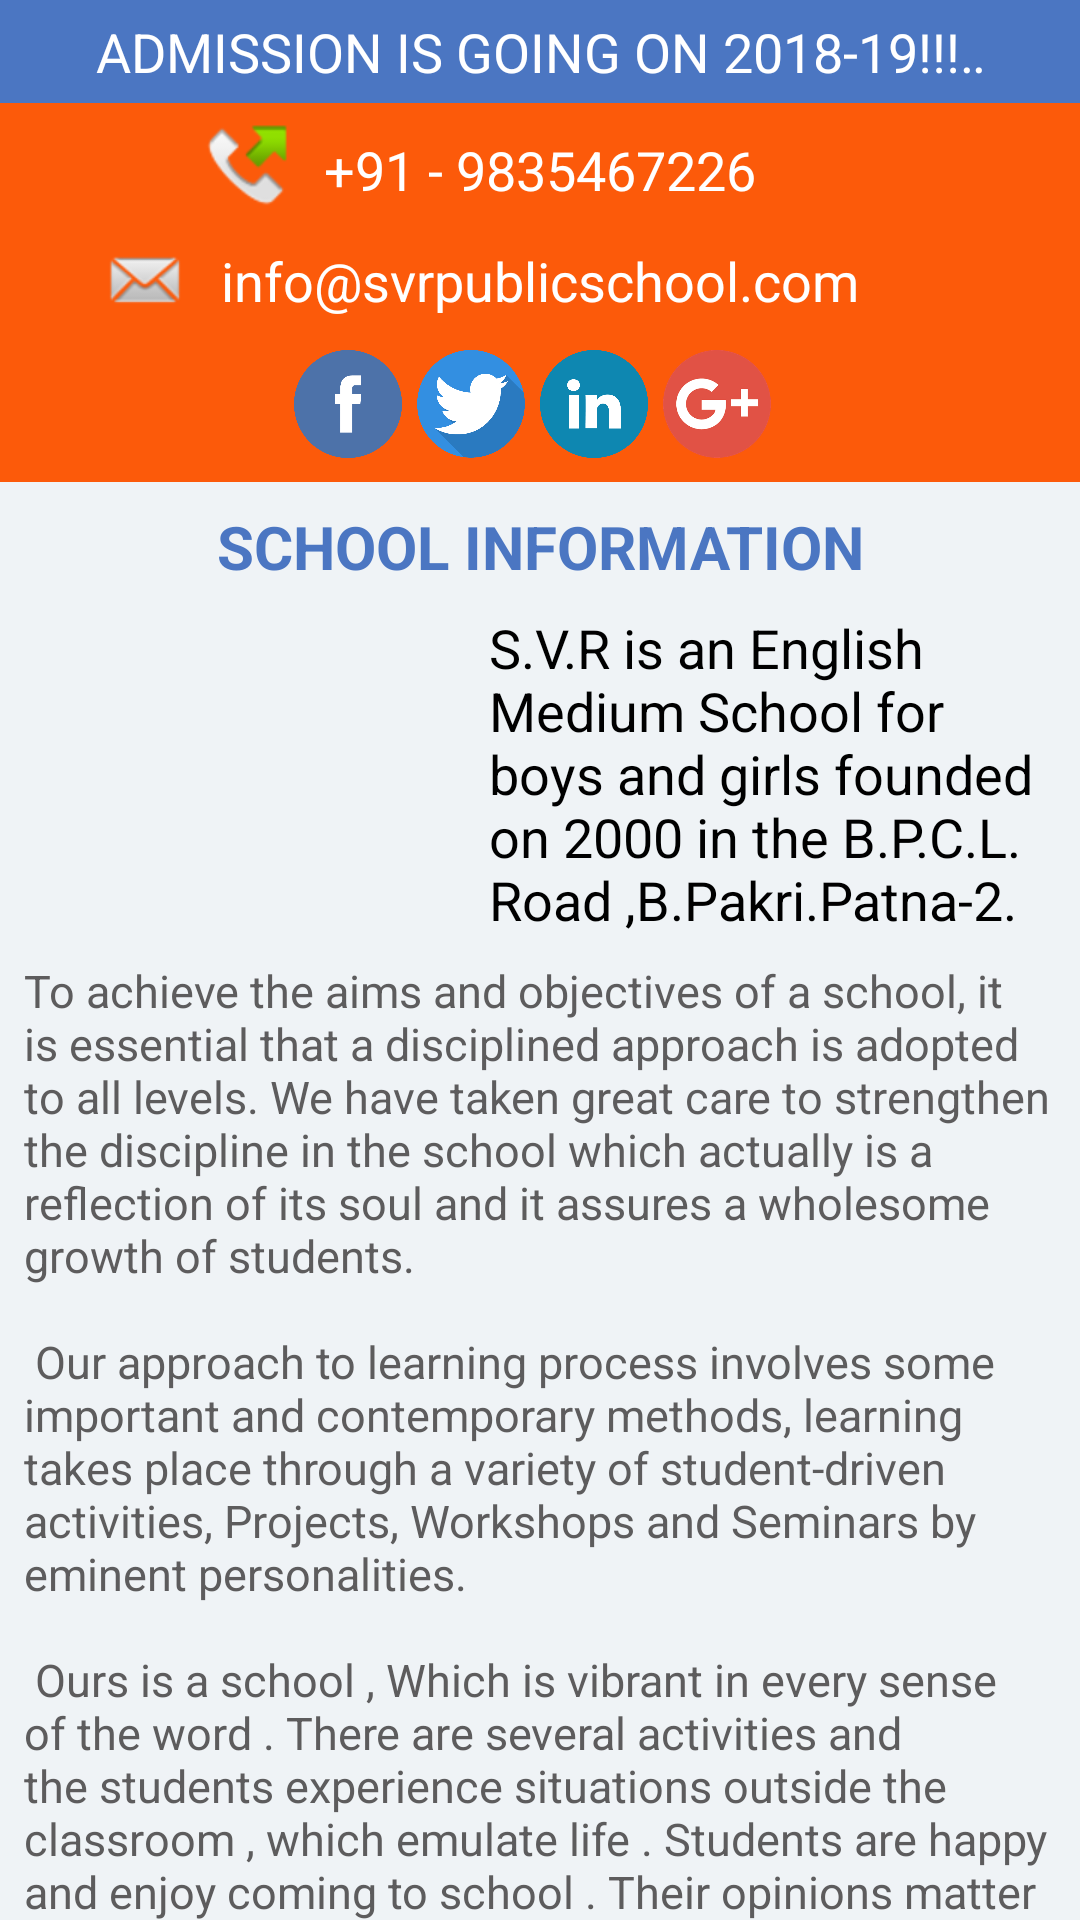

Layout XML and referenced resources for this Android screen:
<!-- AndroidManifest.xml: application theme AppTheme -->
<!-- res/layout/fragment_home.xml -->
<?xml version="1.0" encoding="utf-8"?>
<androidx.core.widget.NestedScrollView xmlns:android="http://schemas.android.com/apk/res/android"
    xmlns:app="http://schemas.android.com/apk/res-auto"
    android:layout_width="match_parent"
    android:layout_height="match_parent">

    <LinearLayout
        android:layout_width="match_parent"
        android:layout_height="match_parent"
        android:orientation="vertical">

        <com.synnapps.carouselview.CarouselView

            android:id="@+id/carouselView"
            android:layout_width="match_parent"
            android:layout_height="200dp"
            android:visibility="gone"
            app:fillColor="#FFFFFFFF"
            app:pageColor="#00000000"
            app:radius="6dp"
            app:slideInterval="3000"
            app:strokeColor="#FF777777"
            app:strokeWidth="1dp" />


        <FrameLayout
            android:id="@+id/youtube_fragment"
            android:layout_width="match_parent"
            android:layout_height="200dp"
            android:layout_centerHorizontal="true"
            android:visibility="gone" />

        <TextView
            android:id="@+id/tvAdmisson"
            style="@style/TextViewStyle.Large"
            android:layout_width="match_parent"
            android:layout_height="wrap_content"
            android:background="@color/blue_descent"
            android:ellipsize="marquee"
            android:fadingEdge="horizontal"
            android:gravity="center"
            android:marqueeRepeatLimit="marquee_forever"
            android:padding="5dp"
            android:scrollHorizontally="true"
            android:singleLine="true"
            android:text="ADMISSION IS GOING ON 2018-19!!!                              ADMISSION IS GOING ON 2018-19!!! "
            android:textColor="@color/white" />

        <RelativeLayout
            android:layout_width="match_parent"
            android:layout_height="wrap_content"
            android:background="?attr/colorAccent"
            android:visibility="visible">

            <ImageView
                android:layout_width="wrap_content"
                android:layout_height="wrap_content"
                android:layout_centerVertical="true"
                android:layout_toLeftOf="@+id/tvCall"
                android:src="@android:drawable/sym_call_outgoing" />

            <TextView
                android:id="@+id/tvCall"
                style="@style/TextViewStyle.Large"
                android:layout_width="wrap_content"
                android:layout_height="wrap_content"
                android:layout_centerHorizontal="true"
                android:layout_centerVertical="true"
                android:gravity="center"
                android:padding="10dp"
                android:text="+91 - 9835467226"
                android:textColor="@color/white" />
        </RelativeLayout>

        <RelativeLayout
            android:layout_width="match_parent"
            android:layout_height="wrap_content"
            android:background="?attr/colorAccent"
            android:visibility="visible">

            <ImageView
                android:layout_width="wrap_content"
                android:layout_height="wrap_content"
                android:layout_centerVertical="true"
                android:layout_toLeftOf="@+id/tvEmail"
                android:src="@android:drawable/sym_action_email" />

            <TextView
                android:id="@+id/tvEmail"
                style="@style/TextViewStyle.Large"
                android:layout_width="wrap_content"
                android:layout_height="wrap_content"
                android:layout_centerHorizontal="true"
                android:layout_centerVertical="true"
                android:layout_marginLeft="10dp"
                android:gravity="center"
                android:text="info@svrpublicschool.com"
                android:textColor="@color/white" />
        </RelativeLayout>

        <RelativeLayout
            android:layout_width="match_parent"
            android:layout_height="wrap_content"
            android:background="?attr/colorAccent"
            android:padding="8dp"
            android:visibility="visible">

            <View
                android:id="@+id/view"
                android:layout_width="0dp"
                android:layout_height="0dp"
                android:layout_centerHorizontal="true"
                android:layout_centerVertical="true" />

            <ImageView
                android:id="@+id/fb"
                android:layout_width="36dp"
                android:layout_height="36dp"
                android:layout_marginRight="5dp"
                android:layout_toLeftOf="@+id/twitter"
                android:src="@drawable/fb_logo" />

            <ImageView
                android:id="@+id/twitter"
                android:layout_width="36dp"
                android:layout_height="36dp"
                android:layout_marginRight="5dp"
                android:layout_toLeftOf="@+id/view"
                android:src="@drawable/twitter_logo" />

            <ImageView
                android:id="@+id/linked"
                android:layout_width="36dp"
                android:layout_height="36dp"
                android:layout_marginRight="5dp"
                android:layout_toRightOf="@id/view"
                android:src="@drawable/linkedin_logo" />

            <ImageView
                android:id="@+id/google"
                android:layout_width="36dp"
                android:layout_height="36dp"
                android:layout_toRightOf="@id/linked"
                android:src="@drawable/google_logo" />


        </RelativeLayout>


        <TextView
            style="@style/TextViewStyle.ExtraLarge"
            android:layout_width="match_parent"
            android:layout_height="wrap_content"
            android:gravity="center"
            android:padding="8dp"
            android:text="SCHOOL INFORMATION"
            android:textStyle="bold" />

        <RelativeLayout
            android:id="@+id/rlSchool"
            android:layout_width="match_parent"
            android:layout_height="wrap_content"
            android:layout_marginLeft="8dp"
            android:layout_marginRight="8dp">

            <ImageView
                android:id="@+id/ivSchool"
                android:layout_width="150dp"
                android:layout_height="100dp"
                android:scaleType="centerInside" />

            <TextView
                style="@style/TextViewStyle.Large"
                android:layout_width="match_parent"
                android:layout_height="match_parent"
                android:layout_marginLeft="5dp"
                android:layout_toRightOf="@id/ivSchool"
                android:text="S.V.R is an English Medium School for boys and girls founded on 2000 in the B.P.C.L. Road ,B.Pakri.Patna-2." />
        </RelativeLayout>

        <TextView
            style="@style/TextViewStyle.Medium"
            android:layout_width="match_parent"
            android:layout_height="wrap_content"
            android:padding="8dp"
            android:text="@string/school_desc"
            android:visibility="visible" />

        <TextView
            style="@style/TextViewStyle.ExtraLarge"
            android:layout_width="match_parent"
            android:layout_height="wrap_content"
            android:gravity="center_vertical"
            android:padding="8dp"
            android:text="OUR FACILITIES"
            android:textStyle="bold" />

        <androidx.recyclerview.widget.RecyclerView
            android:id="@+id/rvFacility"
            android:layout_width="match_parent"
            android:layout_height="wrap_content"
            android:nestedScrollingEnabled="false" />

        <TextView
            style="@style/TextViewStyle.ExtraLarge"
            android:layout_width="match_parent"
            android:layout_height="wrap_content"
            android:gravity="center_vertical"
            android:padding="8dp"
            android:text="RULE &amp; REGULATION"
            android:textStyle="bold" />

        <androidx.recyclerview.widget.RecyclerView
            android:id="@+id/rvRule"
            android:layout_width="match_parent"
            android:layout_height="wrap_content"
            android:nestedScrollingEnabled="false" />

    </LinearLayout>


</androidx.core.widget.NestedScrollView>
<!-- resources referenced by this layout -->
<resources>
  <color name="blue_descent">#4b76c2</color>
  <color name="white">#ffffff</color>
  <!-- drawable fb_logo: png bitmap (drawable, 4009 bytes) -->
  <!-- drawable google_logo: png bitmap (drawable, 5045 bytes) -->
  <!-- drawable linkedin_logo: png bitmap (drawable, 4774 bytes) -->
  <!-- drawable twitter_logo: png bitmap (drawable, 8145 bytes) -->
  <string name="school_desc">To achieve the aims and objectives of a school, it is essential that a disciplined approach is adopted to all levels. We have taken great care to strengthen the discipline in the school which actually is a reflection of its soul and it assures a wholesome growth of students.\n\n Our approach to learning process involves some important and contemporary methods, learning takes place through a variety of student-driven activities, Projects, Workshops and Seminars by eminent personalities.\n\n Ours is a school , Which is vibrant in every sense of the word . There are several activities and the students experience situations outside the classroom , which emulate life . Students are happy and enjoy coming to school . Their opinions matter and they have an integral part to play in their own education .</string>
  <style name="TextViewStyle.ExtraLarge" parent="TextViewStyle">
          <item name="android:textSize">@dimen/text_size_extra_large</item>
          <item name="android:textColor">@color/blue_descent</item>
  
      </style>
  <style name="TextViewStyle.Large" parent="TextViewStyle">
          <item name="android:textSize">@dimen/text_size_large</item>
          <item name="android:textColor">@color/uvv_black</item>
  
      </style>
  <style name="TextViewStyle.Medium" parent="TextViewStyle">
          <item name="android:textSize">@dimen/text_size_medium</item>
          <item name="android:textColor">@color/header_dark_text</item>
      </style>
  <style name="AppTheme" parent="Theme.AppCompat.Light.DarkActionBar">
          
          <item name="colorPrimary">@color/colorPrimary</item>
          <item name="colorPrimaryDark">@color/colorPrimaryDark</item>
          <item name="colorAccent">@color/colorAccent</item>
          <item name="android:windowBackground">@color/background</item>
  
      </style>
  <style name="TextViewStyle" parent="android:style/Widget.TextView">
          <item name="android:layout_width">match_parent</item>
          <item name="android:layout_height">wrap_content</item>
          <item name="android:background">@android:color/transparent</item>
          <item name="android:textAllCaps">false</item>
          <item name="android:textColor">@color/secondary_text_color</item>
      </style>
  <dimen name="text_size_extra_large">20sp</dimen>
  <dimen name="text_size_large">18sp</dimen>
  <color name="uvv_black">#ff000000</color>
  <dimen name="text_size_medium">15sp</dimen>
  <color name="header_dark_text">#5D5C5D</color>
  <color name="colorPrimary">#663a27</color>
  <color name="colorPrimaryDark">#40241a</color>
  <color name="colorAccent">#fc5a0a</color>
  <color name="background">#FFEFF3F6</color>
  <color name="secondary_text_color">#9ba0a6</color>
</resources>
